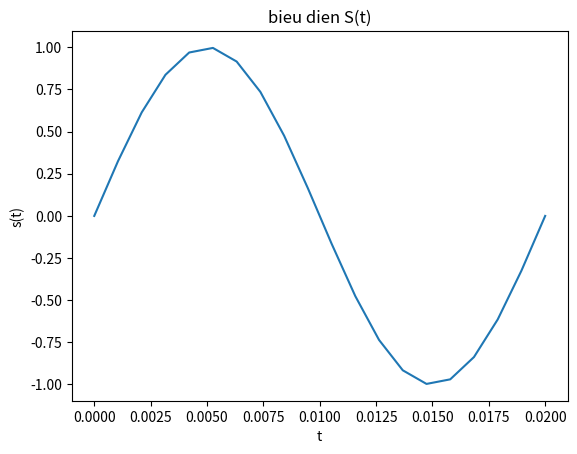

This figure's Python source:
# -*- coding: utf-8 -*-
"""
Created on Fri Nov 22 22:32:47 2019

@author: admin
"""

import numpy as np
import matplotlib.pyplot as plt

f = 50
fs = 1000
A = 1
N = 1
T = 1.0/float(f)
a=(N*T)/(1.0/float(fs))
c=int(a)
t = np.linspace(0,N*T,c)
s = A*np.sin(2*np.pi*f*t)
plt.plot(t,s)
plt.xlabel('t')
plt.ylabel('s(t)')
plt.title('bieu dien S(t)')
plt.show
plt.savefig('b1-a.png')






